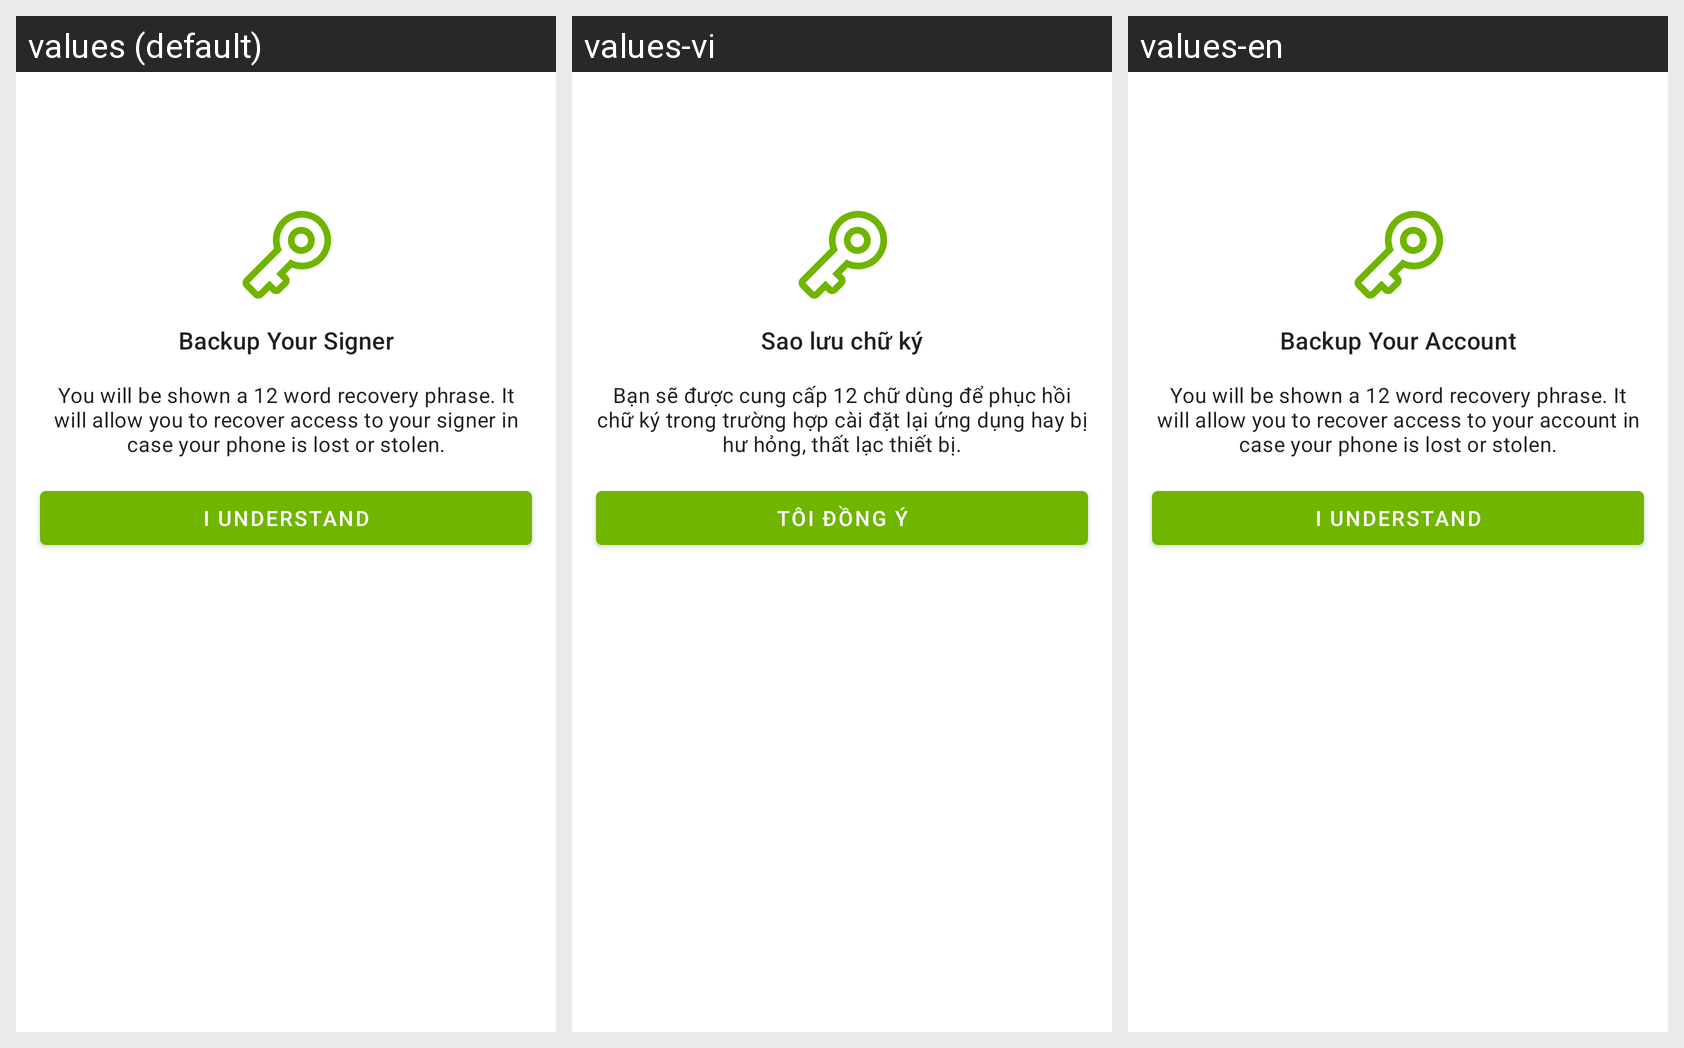

For this localized Android screen grid, give each drawn string resource with its value in every locale shown.
Android screen res/layout/activity_signer_backup_warning.xml rendered under 3 locales, left to right: values (default), values-vi, values-en. Device: Nexus 5 (rendered at 1080×1920; each locale shown at half size, 540×960, under a caption strip naming it); theme AppTheme.
Strings drawn on this screen, with the default value and each locale's value (text and hints the layout hard-codes, and strings that could not be matched under every locale, appear in the picture but are not listed):

backup_account_title
  values: Backup Your Signer
  values-vi: Sao lưu chữ ký
  values-en: Backup Your Account

backup_account_subtitle
  values: You will be shown a 12 word recovery phrase. It will allow you to recover access to your signer in case your phone is lost or stolen.
  values-vi: Bạn sẽ được cung cấp 12 chữ dùng để phục hồi chữ ký trong trường hợp cài đặt lại ứng dụng hay bị hư hỏng, thất lạc thiết bị.
  values-en: You will be shown a 12 word recovery phrase. It will allow you to recover access to your account in case your phone is lost or stolen.

backup_understand
  values: I Understand
  values-vi: Tôi đồng ý
  values-en: I Understand
